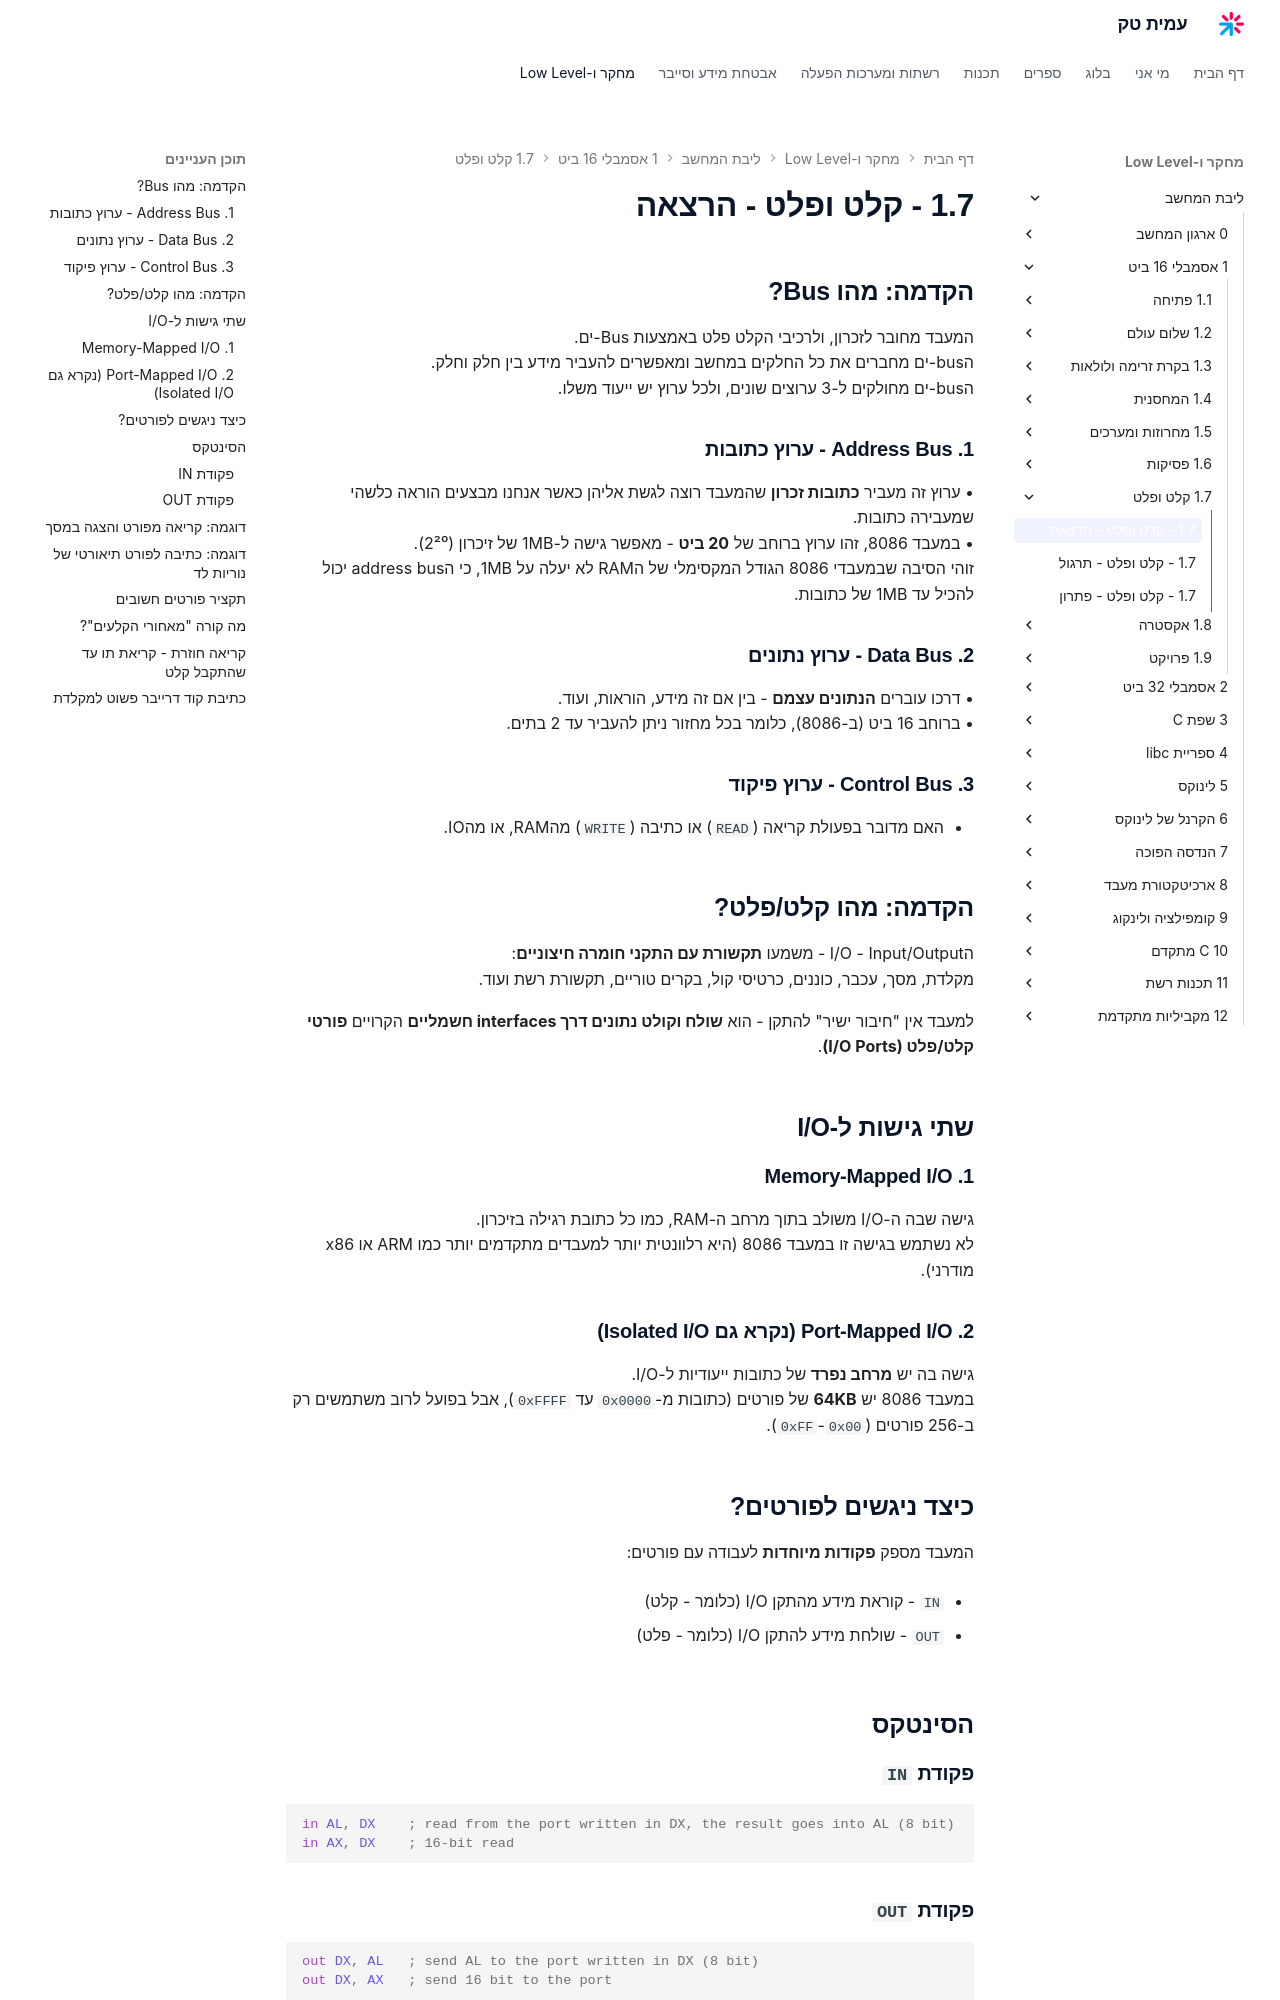

repository: AmitPinchasi/amittech · page: ליבת-המחשב/1 - אסמבלי 16 ביט/1.7 - קלט ופלט/1.7 - קלט ופלט - הרצאה/index.html · generator: mkdocs


## הקדמה: מהו Bus?

המעבד מחובר לזכרון, ולרכיבי הקלט פלט באמצעות Bus-ים.
הbus-ים מחברים את כל החלקים במחשב ומאפשרים להעביר מידע בין חלק וחלק.
הbus-ים מחולקים ב3 ערוצים שונים, שלכל ערוץ יש יעוד משלו.
### 1. **Address Bus** – ערוץ כתובות

• ערוץ זה מעביר **כתובות זכרון** שהמעבד רוצה לגשת אליו כאשר אנחנו מבצעים הוראה כלשהי שמעבירה כתובות.  
• במעבד 8086, זהו ערוץ ברוחב של **20 ביט** – מאפשר גישה ל־1MB של זיכרון (2²⁰).
זוהי הסיבה שבמעבדי 8086 הגודל המקסימלי של הRAM לא יעלה על 1MB, כי הaddress bus יכול להכיל עד 1MB של כתובות.

### 2. **Data Bus** – ערוץ נתונים

• דרכו עוברים **הנתונים עצמם** – בין אם זה מידע, הוראות, ועוד.
• ברוחב 16 ביט (ב־8086), כלומר בכל מחזור ניתן להעביר עד 2 בתים.

### 3. **Control Bus** – ערוץ פיקוד

- האם מדובר בפעולת קריאה (`READ`) או כתיבה (`WRITE`) מהRAM, או מהIO.

## הקדמה: מהו קלט/פלט?

הI/O – Input/Output – משמעו **תקשורת עם התקני חומרה חיצוניים**:  
מקלדת, מסך, עכבר, כוננים, כרטיסי קול, בקרים טוריים, תקשורת רשת ועוד.

למעבד אין "חיבור ישיר" להתקן – הוא **שולח וקולט נתונים דרך ממשקים חשמליים** הקרויים **פורטי קלט/פלט (I/O Ports)**.

---

## שתי גישות ל־I/O

### 1. Memory-Mapped I/O

גישה שבה ה־I/O משולב בתוך מרחב ה־RAM, כמו כל כתובת רגילה בזיכרון.  
לא נשתמש בגישה זו במעבד 8086 (היא רלוונטית יותר למעבדים מתקדמים יותר כמו ARM או x86 מודרני).

### 2. **Port-Mapped I/O** (נקרא גם Isolated I/O)

גישה בה יש **מרחב נפרד** של כתובות ייעודיות ל־I/O.  
במעבד 8086 יש **64KB** של פורטים (כתובות מ־`0x0000` עד `0xFFFF`), אבל בפועל לרוב משתמשים רק ב־256 פורטים (`0x00`–`0xFF`).

---

## כיצד ניגשים לפורטים?

המעבד מספק **פקודות מיוחדות** לעבודה עם פורטים:

- `IN` – קוראת מידע מהתקן I/O (כלומר – קלט)
    
- `OUT` – שולחת מידע להתקן I/O (כלומר – פלט)
    

---
